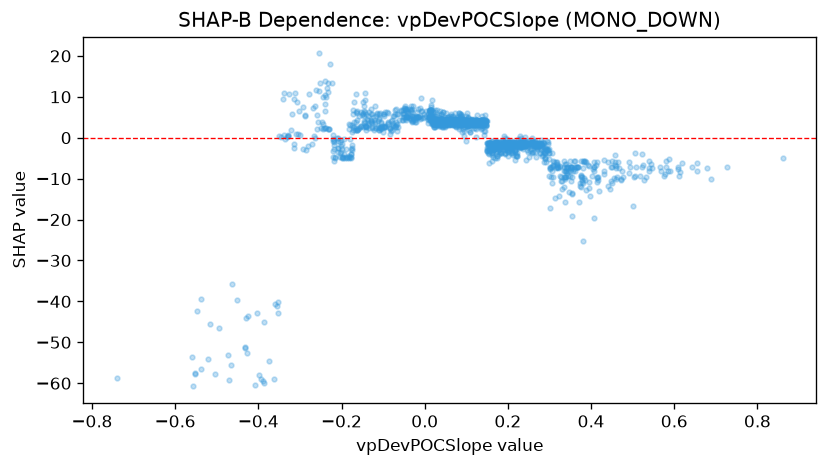

Source data for this figure (header and first rows):
feature_value, shap_value
0.1634, -1.88
0.0104, 6.458
0.2764, -2.439
0.3025, -9.551
0.5177, -9.273
0.0587, 3.798
0.0114, 4.588
0.0483, 3.591
0.0163, 4.381
0.07, 3.591
0.3086, -5.662
0.5876, -5.188
0.0348, 3.591
0.0172, 4.426
0.3408, -9.604
0.4314, -8.118
0.2356, -1.798
0.0348, 4.202
0.0977, 3.913
0.1137, 4.386
0.2969, -3.041
0.1496, -3.277
0.0768, 3.403
0.17, -2.193
0.1426, 3.422
0.2591, -1.329
0.0382, 4.296
0.0557, 4.112
0.146, 3.394
0.0406, 3.161
0.1339, 3.094
0.0284, 4.258
0.0165, 4.453
0.1217, 4.1
0.1516, -2.208
0.4636, -6.003
0.0504, 3.101
0.2029, -3.253
0.034, 3.434
0.1713, -1.247
0.2449, -1.279
0.1823, -1.946
0.274, -1.942
0.3177, -6.723
0.0213, 3.982
0.19, -0.9845
0.3085, -6.87
0.2002, -1.847
0.5244, -6.738
0.3527, -7.55
0.2872, -3.17
0.1868, -2.315
0.204, -1.733
0.058, 4.058
0.0309, 3.863
0.1626, -1.706
0.2578, -1.157
0.1019, 4.372
0.2367, -1.3
0.1997, -3.568
... 1,511 more rows
